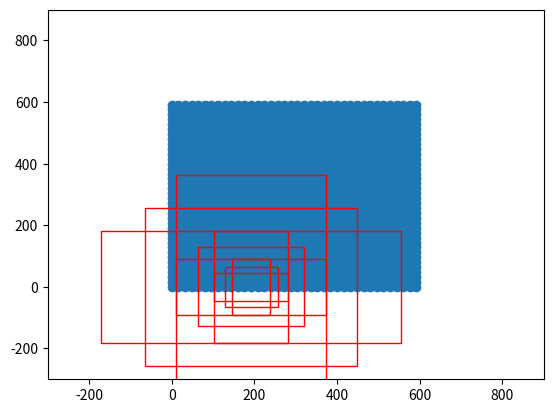

Write the Python code that produced this figure.
import numpy as np

#--------------------------------------------#
#   生成基础的先验框
#--------------------------------------------#
def generate_anchor_base(base_size=16, ratios=[0.5, 1, 2], anchor_scales=[8, 16, 32]):
    anchor_base = np.zeros((len(ratios) * len(anchor_scales), 4), dtype=np.float32)
    for i in range(len(ratios)):
        for j in range(len(anchor_scales)):
            h = base_size * anchor_scales[j] * np.sqrt(ratios[i])
            w = base_size * anchor_scales[j] * np.sqrt(1. / ratios[i])

            index = i * len(anchor_scales) + j
            anchor_base[index, 0] = - w / 2.
            anchor_base[index, 1] = - h / 2.
            anchor_base[index, 2] = w / 2.
            anchor_base[index, 3] = h / 2.
    return anchor_base

#--------------------------------------------#
#   对基础先验框进行拓展对应到所有特征点上
#--------------------------------------------#
def _enumerate_shifted_anchor(anchor_base, feat_stride, height, width):
    #---------------------------------#
    #   计算网格中心点
    #---------------------------------#
    shift_x             = np.arange(0, width * feat_stride, feat_stride)
    shift_y             = np.arange(0, height * feat_stride, feat_stride)
    shift_x, shift_y    = np.meshgrid(shift_x, shift_y)
    shift               = np.stack((shift_x.ravel(), shift_y.ravel(), shift_x.ravel(), shift_y.ravel(),), axis=1)

    #---------------------------------#
    #   每个网格点上的9个先验框
    #---------------------------------#
    A       = anchor_base.shape[0]
    K       = shift.shape[0]
    anchor  = anchor_base.reshape((1, A, 4)) + shift.reshape((K, 1, 4))
    #---------------------------------#
    #   所有的先验框
    #---------------------------------#
    anchor  = anchor.reshape((K * A, 4)).astype(np.float32)
    return anchor
    
if __name__ == "__main__":
    import matplotlib.pyplot as plt
    nine_anchors = generate_anchor_base()
    print(nine_anchors)

    height, width, feat_stride  = 38,38,16
    anchors_all                 = _enumerate_shifted_anchor(nine_anchors, feat_stride, height, width)
    print(np.shape(anchors_all))
    
    fig     = plt.figure()
    ax      = fig.add_subplot(111)
    plt.ylim(-300,900)
    plt.xlim(-300,900)
    shift_x = np.arange(0, width * feat_stride, feat_stride)
    shift_y = np.arange(0, height * feat_stride, feat_stride)
    shift_x, shift_y = np.meshgrid(shift_x, shift_y)
    plt.scatter(shift_x,shift_y)
    box_widths  = anchors_all[:,2]-anchors_all[:,0]
    box_heights = anchors_all[:,3]-anchors_all[:,1]
    
    for i in [108, 109, 110, 111, 112, 113, 114, 115, 116]:
        rect = plt.Rectangle([anchors_all[i, 0],anchors_all[i, 1]],box_widths[i],box_heights[i],color="r",fill=False)
        ax.add_patch(rect)
    plt.show()
